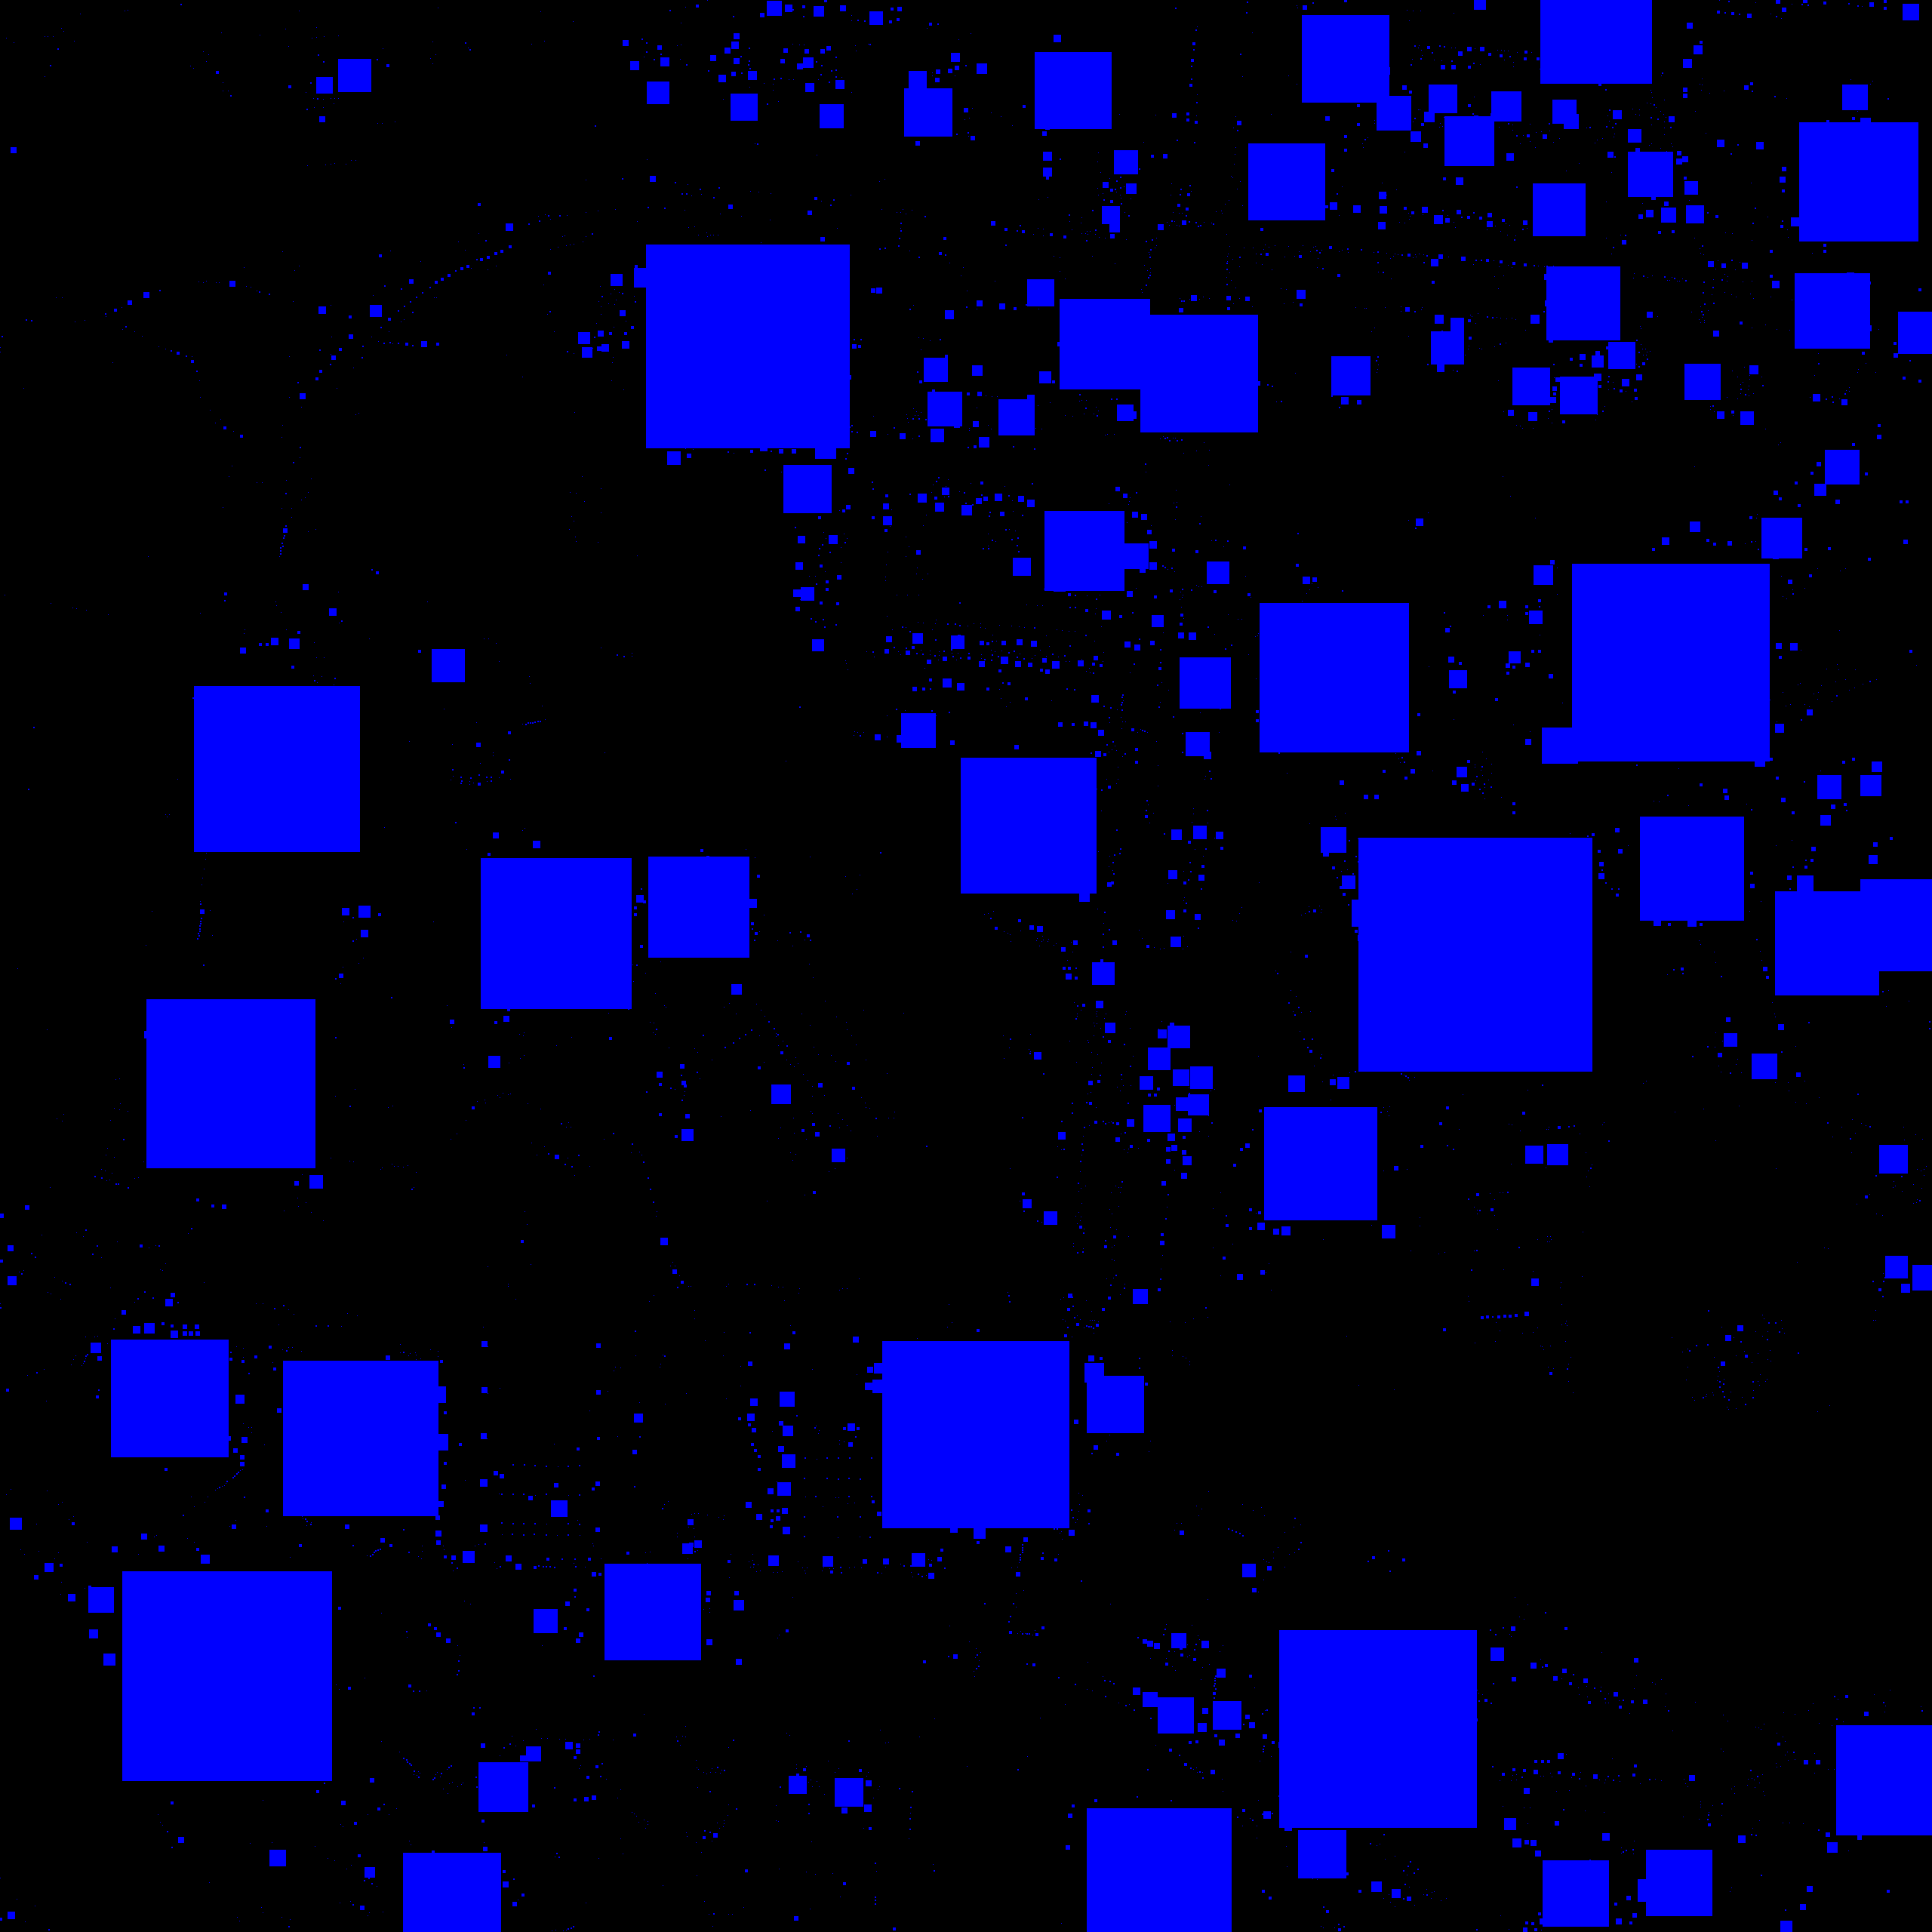

Values plotted in this chart, from the file beside it:
x, y, r
731, 2558, 0.6912
746, 2558, 0.6912
2042, 2557, 0.9775
750, 2557, 0.5643
736, 2557, 0.5643
65, 2557, 1.056
2035, 2557, 2.677
2021, 2557, 3.613
1775, 2557, 2.361
1999, 2556, 0.8923
1753, 2554, 0.5643
1185, 2556, 2.765
753, 2556, 1.056
1768, 2554, 0.7981
1957, 2557, 1.645
1750, 2552, 0.6912
944, 2552, 0.5643
757, 2555, 1.056
1781, 2553, 1.439
760, 2553, 1.955
383, 2553, 1.129
1774, 2550, 1.596
1406, 2548, 0.399
2094, 2549, 2.617
2161, 2548, 2.822
2031, 2549, 2.524
2023, 2548, 2.555
33, 2546, 0.5643
317, 2545, 0.399
2145, 2546, 4.444
384, 2543, 0.7981
373, 2540, 0.399
314, 2540, 0.5643
2044, 2546, 4.92
1055, 2542, 3.242
487, 2538, 0.399
1, 2543, 2.361
1988, 2538, 0.399
2367, 2553, 8.905
970, 2536, 0.5643
965, 2536, 0.5643
946, 2536, 1.197
939, 2536, 0.399
2166, 2538, 3.217
2040, 2536, 2.586
348, 2534, 0.5643
2073, 2537, 3.807
507, 2533, 0.399
489, 2534, 0.6912
2366, 2531, 1.262
2070, 2531, 0.8923
15, 2538, 5.309
1759, 2533, 2.149
1073, 2529, 0.5643
346, 2527, 0.399
985, 2527, 0.5643
1754, 2527, 1.545
1848, 2526, 0.7981
480, 2528, 3.167
468, 2524, 1.197
... 5,208 more rows
